Run: headless pygame with SDL's dummy video driver; simulated clock (each Clock.tick advances the game by its frame time, no real sleeping); random seed 0; keys injected as events and as key.get_pressed() state; no mouse input.
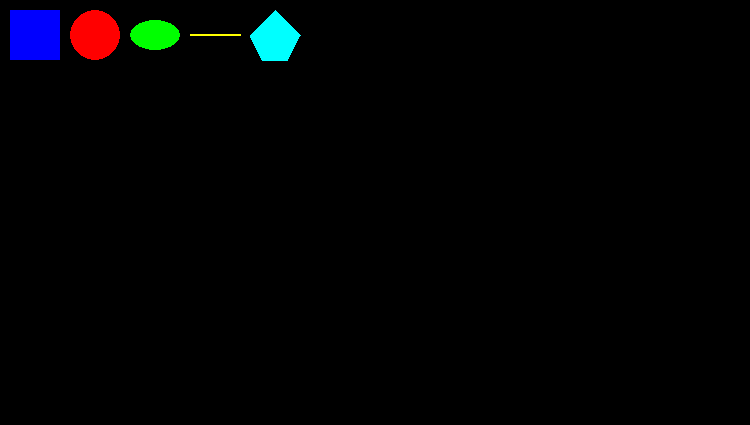
Frame 1 of 4 · flips 1–60 · no input
Frame 2 of 4 · flips 61–180 · tapped SPACE, RETURN · held RIGHT (→), D · screen unchanged from frame 1, image omitted
Frame 3 of 4 · flips 181–300 · held DOWN (↓), S · screen unchanged from frame 2, image omitted
Frame 4 of 4 · flips 301–420 · held LEFT (←), A, UP (↑), W · screen unchanged from frame 3, image omitted

The pygame program that drew these frames:

import pygame

pygame.init()

win=pygame.display.set_mode((750,425))
pygame.display.set_caption("Pygame course")

while True:
    pygame.event.pump()

    win.fill((0,0,0))

    pygame.draw.rect(win, (0,0,255), (10,10,50,50), 0)
    pygame.draw.circle(win, (255,0,0), (95,35), 25, 0)
    pygame.draw.ellipse(win, (0,255,0), (130,20,50,30), 0)
    pygame.draw.line(win, (255,255,0), (190,34), (240,34), 2)
    pygame.draw.polygon(win, (0,255,255), [(275,10), (300,35), (287.5,60), (262.5,60), (250,35)], 0)

    for event in pygame.event.get():
        if event.type==pygame.QUIT:
            pygame.quit()
            break

    pygame.display.flip()
